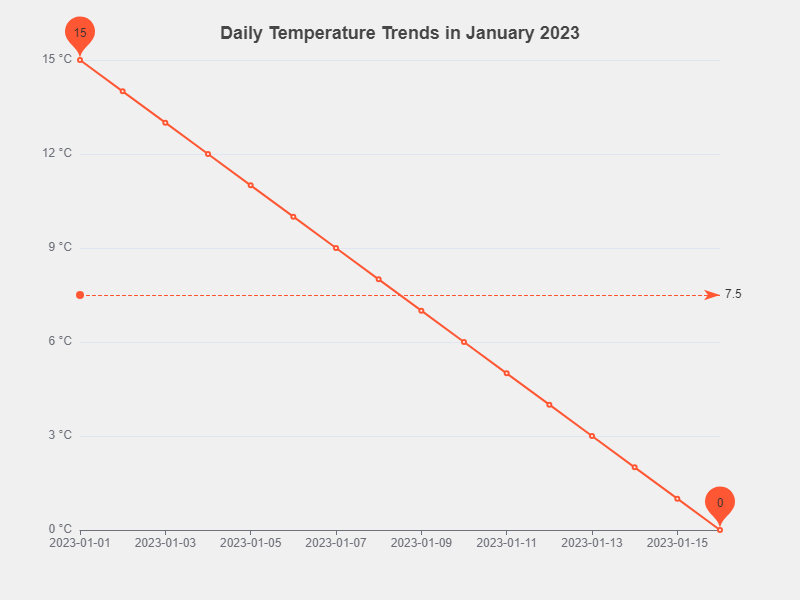

The file beside this chart, header and first rows:
Date, Temperature
2023-01-01, 15
2023-01-02, 14
2023-01-03, 13
2023-01-04, 12
2023-01-05, 11
2023-01-06, 10
2023-01-07, 9
2023-01-08, 8
2023-01-09, 7
2023-01-10, 6
2023-01-11, 5
2023-01-12, 4
2023-01-13, 3
2023-01-14, 2
2023-01-15, 1
2023-01-16, 0
